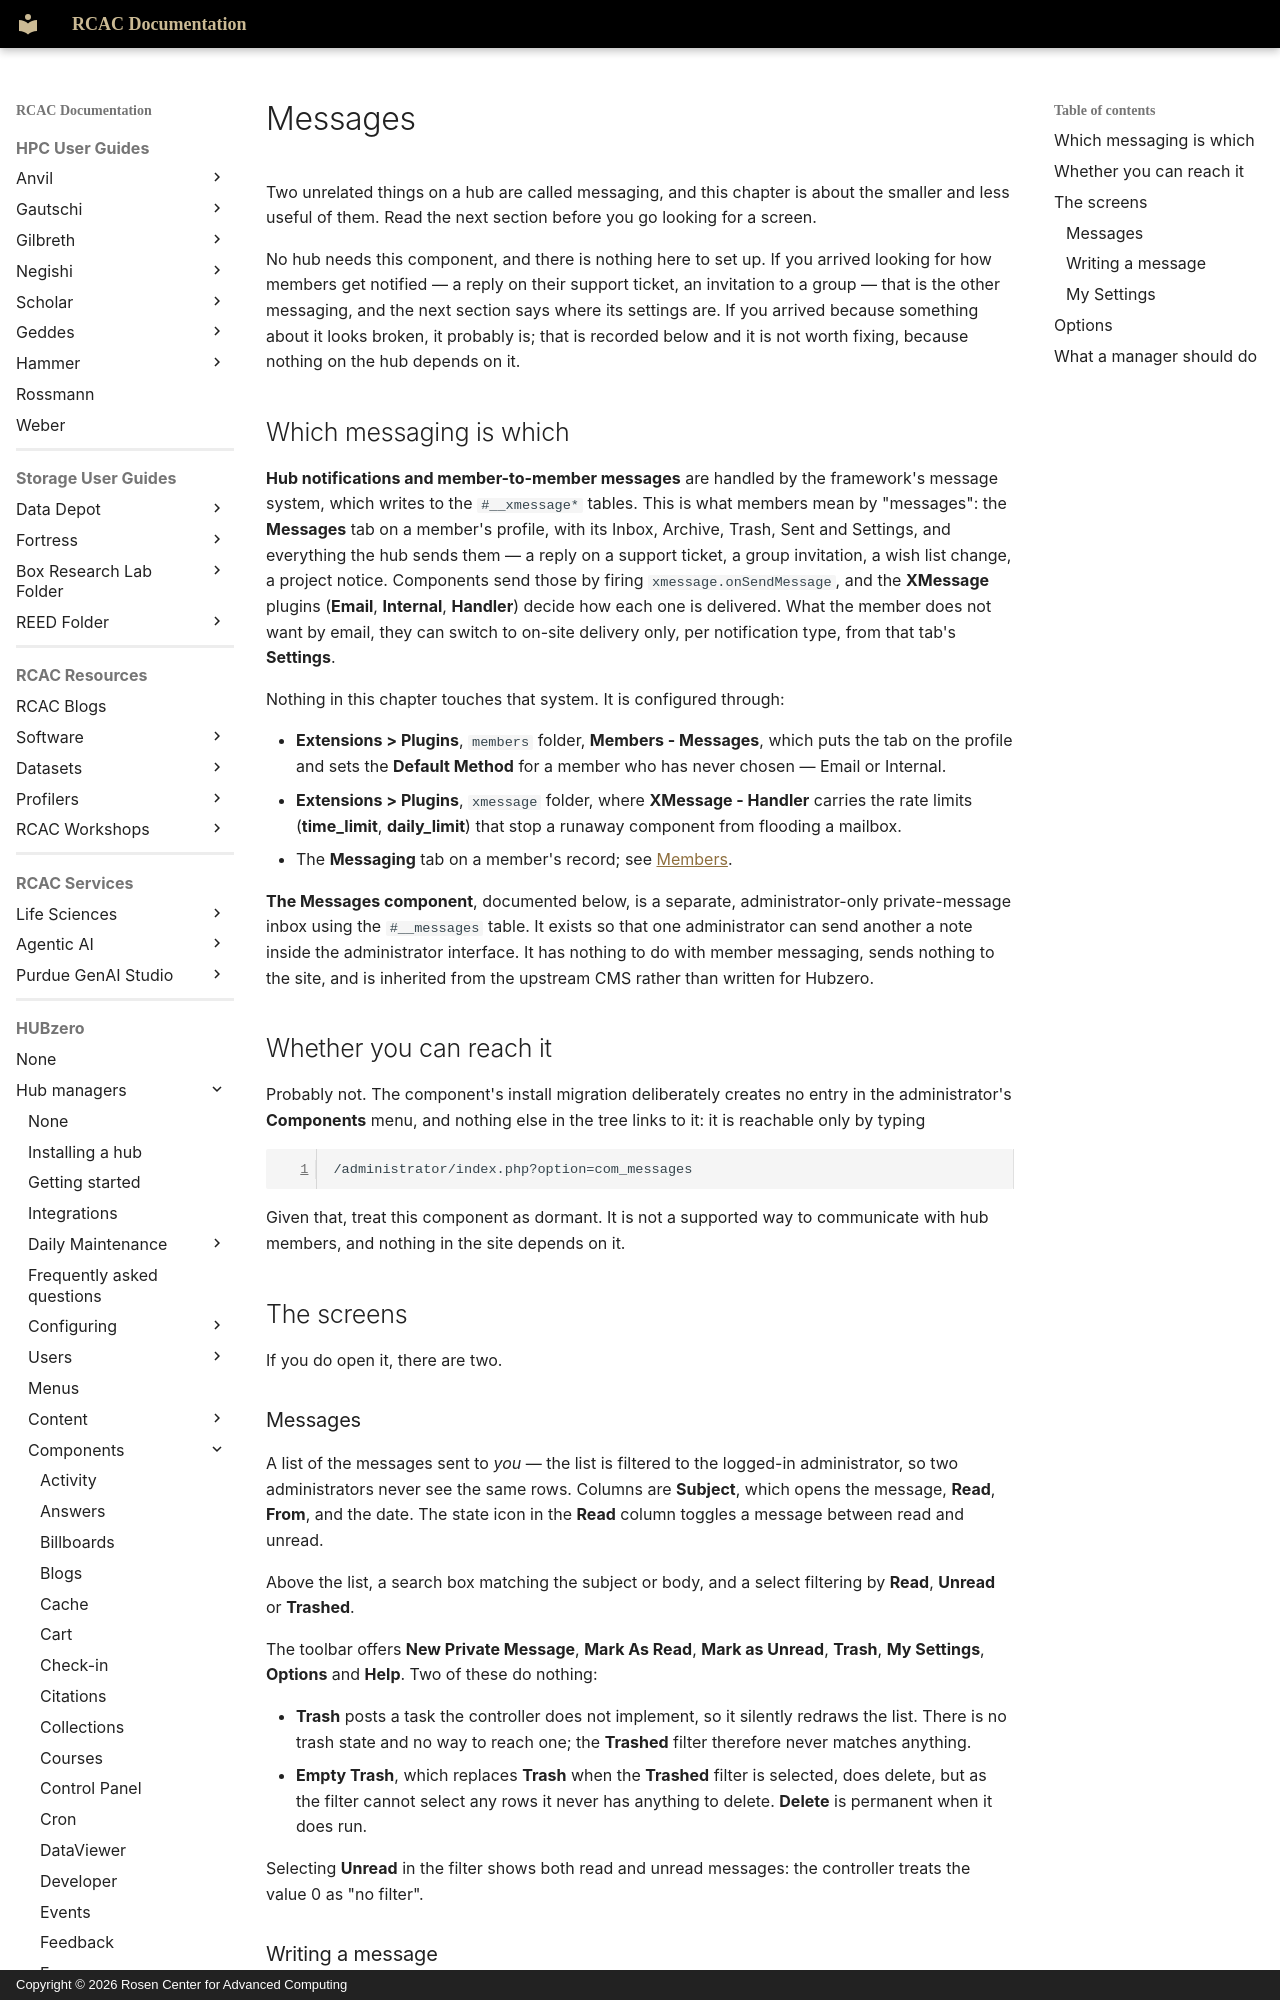

repository: PurdueRCAC/RCAC-Docs · page: hubzero/managers/components/messages/index.html · generator: mkdocs · copyright: Copyright © 2026 Rosen Center for Advanced Computing

---
tags:
- HUBzero
render_macros: false
hubzero:
  upstream: docs/managers/09-components/22-messages.md
  commit: 9c1a8c678002bdfb41860f90915a3589ab60339e
  status: rewritten
  reviewed-against: 2.4-main @ 009ec973b7
  reviewed: '2026-09-10'
  screenshots: none
---

# Messages

Two unrelated things on a hub are called messaging, and this chapter is about
the smaller and less useful of them. Read the next section before you go
looking for a screen.

No hub needs this component, and there is nothing here to set up. If you
arrived looking for how members get notified — a reply on their support
ticket, an invitation to a group — that is the other messaging, and the
next section says where its settings are. If you arrived because something
about it looks broken, it probably is; that is recorded below and it is not
worth fixing, because nothing on the hub depends on it.

## Which messaging is which

**Hub notifications and member-to-member messages** are handled by the
framework's message system, which writes to the `#__xmessage*` tables. This is
what members mean by "messages": the **Messages** tab on a member's profile,
with its Inbox, Archive, Trash, Sent and Settings, and everything the hub
sends them — a reply on a support ticket, a group invitation, a wish list
change, a project notice. Components send those by firing
`xmessage.onSendMessage`, and the **XMessage** plugins (**Email**,
**Internal**, **Handler**) decide how each one is delivered. What the member
does not want by email, they can switch to on-site delivery only, per
notification type, from that tab's **Settings**.

Nothing in this chapter touches that system. It is configured through:

- **Extensions > Plugins**, `members` folder, **Members - Messages**, which
    puts the tab on the profile and sets the **Default Method** for a member who
    has never chosen — Email or Internal.
- **Extensions > Plugins**, `xmessage` folder, where **XMessage - Handler**
    carries the rate limits (**time_limit**, **daily_limit**) that stop a
    runaway component from flooding a mailbox.
- The **Messaging** tab on a member's record; see
    [Members](../users/members.md).

**The Messages component**, documented below, is a separate, administrator-only
private-message inbox using the `#__messages` table. It exists so that one
administrator can send another a note inside the administrator interface. It
has nothing to do with member messaging, sends nothing to the site, and is
inherited from the upstream CMS rather than written for Hubzero.

## Whether you can reach it

Probably not. The component's install migration deliberately creates no entry
in the administrator's **Components** menu, and nothing else in the tree links
to it: it is reachable only by typing

```
/administrator/index.php?option=com_messages
```

Given that, treat this component as dormant. It is not a supported way to
communicate with hub members, and nothing in the site depends on it.

## The screens

If you do open it, there are two.
